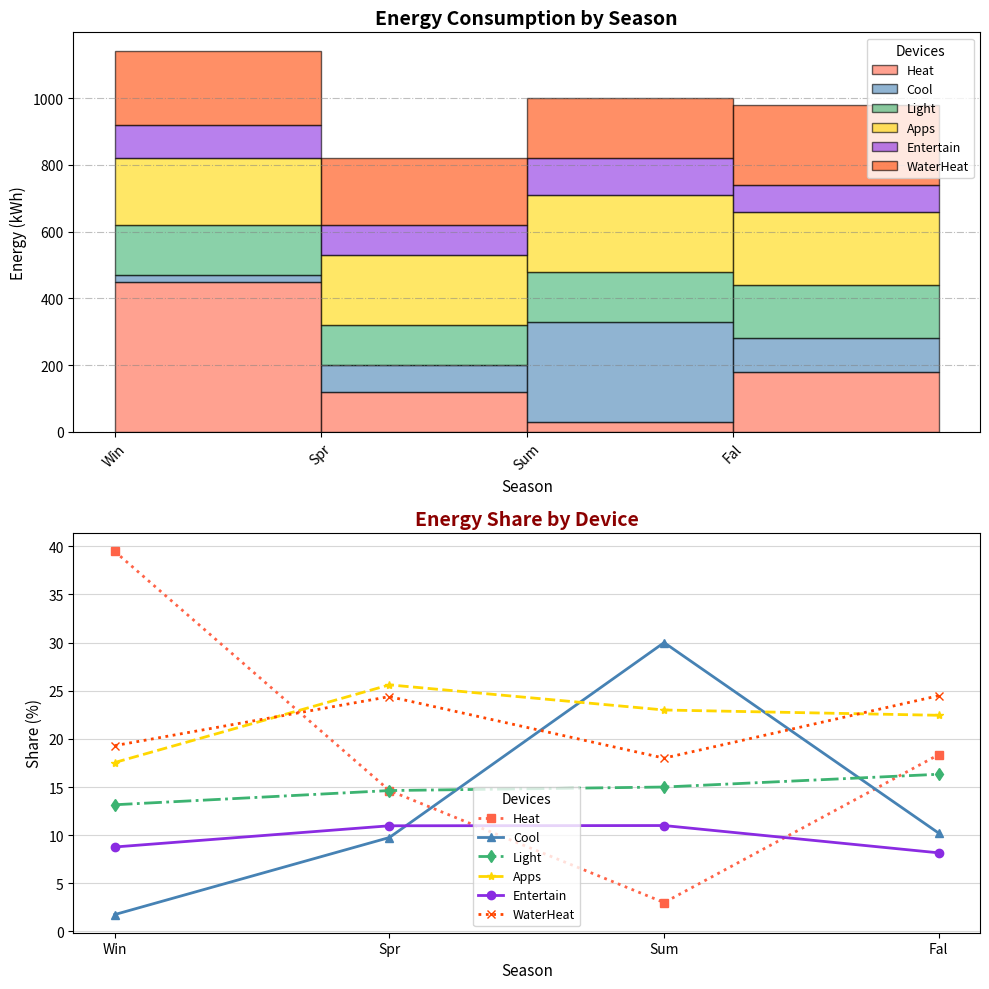

This figure's Python source:
import matplotlib.pyplot as plt
import numpy as np

seasons = ['Win', 'Spr', 'Sum', 'Fal']

heating = [450, 120, 30, 180]
cooling = [20, 80, 300, 100]
lighting = [150, 120, 150, 160]
appliances = [200, 210, 230, 220]
entertainment = [100, 90, 110, 80]
water_heating = [220, 200, 180, 240]

data = [heating, cooling, lighting, appliances, entertainment, water_heating]
appliance_labels = ['Heat', 'Cool', 'Light', 'Apps', 'Entertain', 'WaterHeat']

def calculate_percentage_share(data):
    percentages = []
    total_consumption = [sum(x) for x in zip(*data)]
    for series in data:
        percentages.append([((val / total) * 100) if total != 0 else 0 for val, total in zip(series, total_consumption)])
    return percentages

percentage_data = calculate_percentage_share(data)

fig, axs = plt.subplots(2, 1, figsize=(10, 10))  # Changed to a 2x1 arrangement

new_colors = ['#FF6347', '#4682B4', '#3CB371', '#FFD700', '#8A2BE2', '#FF4500']

axs[0].hist([np.arange(len(seasons))] * len(data), bins=np.arange(len(seasons) + 1), 
            weights=data, label=appliance_labels, histtype='barstacked', 
            alpha=0.6, edgecolor='black', color=new_colors)

axs[0].set_title("Energy Consumption by Season", fontsize=14, fontweight='bold')
axs[0].set_xlabel("Season", fontsize=11, fontstyle='italic')
axs[0].set_ylabel("Energy (kWh)", fontsize=11)
axs[0].set_xticks(np.arange(len(seasons)))
axs[0].set_xticklabels(seasons, rotation=45)
axs[0].legend(title="Devices", fontsize=9, title_fontsize='10', loc='upper right')
axs[0].yaxis.grid(True, linestyle='-.', color='grey', alpha=0.5)

marker_styles = ['s', '^', 'd', '*', 'o', 'x']
line_styles = [':', '-', '-.', '--', '-', ':']

for idx, percentage in enumerate(percentage_data):
    axs[1].plot(seasons, percentage, marker=marker_styles[idx], label=appliance_labels[idx], 
                linewidth=2, linestyle=line_styles[idx], color=new_colors[idx])

axs[1].set_title("Energy Share by Device", fontsize=14, fontweight='bold', color='darkred')
axs[1].set_xlabel("Season", fontsize=11, fontstyle='italic')
axs[1].set_ylabel("Share (%)", fontsize=11)
axs[1].legend(title="Devices", fontsize=9, title_fontsize='10', loc='lower center')
axs[1].yaxis.grid(True, linestyle='-', color='lightgrey', alpha=0.9)

plt.tight_layout()
plt.show()
